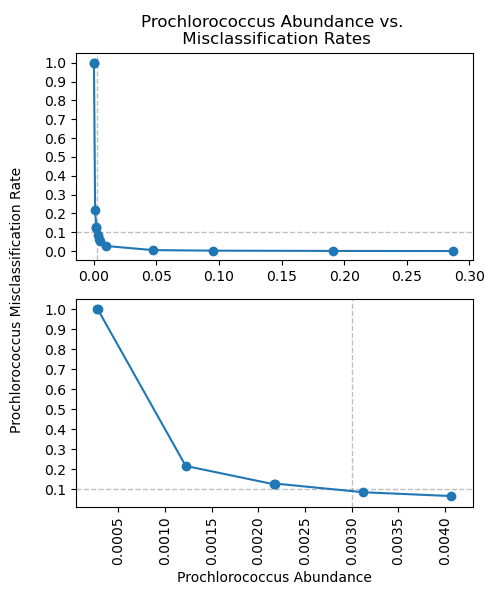

The table this chart was drawn from, first rows:
group	ProAbundance_mean	ProAbundance_std	misclassified_Pro_rate_mean	misclassified_Pro_rate_std
70_Het_30_Pro	0.2869	0.001508	0.0006816	7.81224569602322e-05
80_Het_20_Pro	0.1909	0.001047	0.001226	0.0001245
90_Het_10_Pro	0.09531	0.0005928	0.002705	0.0001882
95_Het_5_Pro	0.04773	0.0002749	0.005485	0.0005433
99.5_Het_0.5_Pro	0.005017	3.587646911408279e-05	0.05394	0.004524
99.6_Het_0.4_Pro	0.004063	4.202583219301412e-05	0.06685	0.007329
99.7_Het_0.3_Pro	0.003125	4.6544021219010666e-05	0.08592	0.008293
99.85_Het_0.2_Pro	0.002179	2.8632877614547576e-05	0.1292	0.01118
99.8_Het_0.2_Pro	0.002171	2.5542055361825598e-05	0.1254	0.00946
99.95_Het_0.0_Pro	0.0002677	2.8230195663066088e-05	1.001	0.002033
99.99_Het_0.0_Pro	0.0002797	2.6758033504196545e-05	1.001	0.001597
99.9_Het_0.1_Pro	0.001223	3.319548866315363e-05	0.2173	0.01865
99_Het_1_Pro	0.009757	6.800913271643595e-05	0.02747	0.003093
